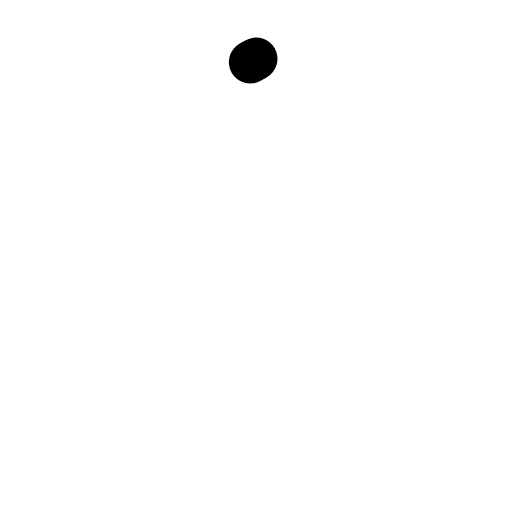
t = 0.00 s
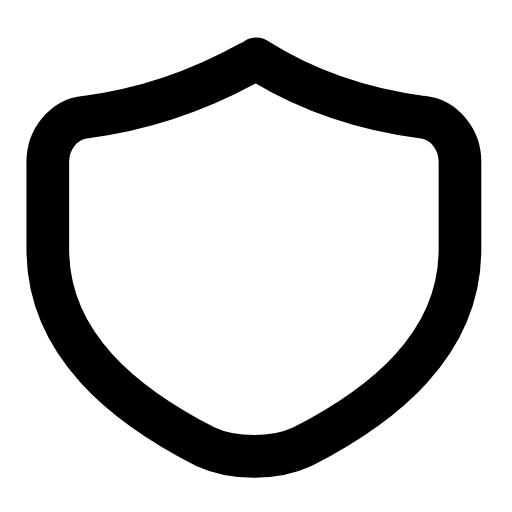
t = 0.27 s
t = 0.45 s: frame unchanged from t = 0.27 s, image omitted
t = 0.68 s: frame unchanged from t = 0.27 s, image omitted
t = 0.96 s: frame unchanged from t = 0.27 s, image omitted
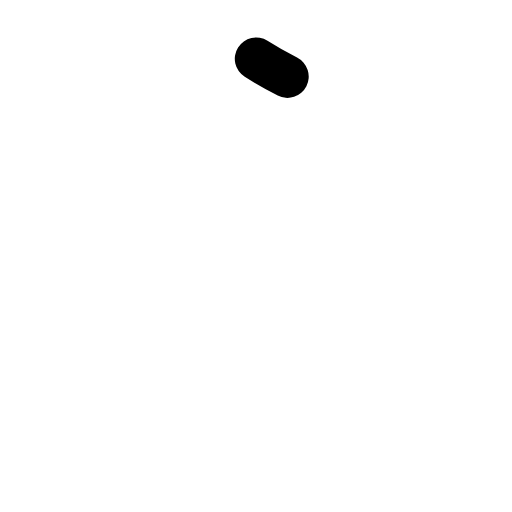
t = 1.17 s

The animated SVG that drew these frames (rendered in a browser with its animation timeline set to each time). Animation: 1 SMIL element (animate=1); one cycle of 1.40 s, repeats indefinitely.

<svg xmlns="http://www.w3.org/2000/svg" width="24" height="24" viewBox="0 0 24 24" fill="none"><g transform="translate(-0.594 -0.603) scale(1.05)"><path stroke="currentColor" stroke-width="1.905" stroke-linecap="round" stroke-linejoin="round" fill="none" d="M12 3.2C13.9 4.4 16.3 5.4 19.4 5.8C20.4 5.9 21.1 6.8 21.1 7.8L21.1 11.7C21.1 16 17.6 18.7 14.1 20.5C12.8 21.1 11 21.1 9.7 20.5C6.2 18.7 2.7 16 2.7 11.7L2.7 7.8C2.7 6.8 3.4 5.9 4.4 5.8C7.5 5.4 9.9 4.4 12 3.2Z" pathLength="1" stroke-dasharray="1"><animate attributeName="stroke-dashoffset" values="1;1;0;0;0;0;1;1;1" keyTimes="0;0;0.189;0.45;0.6;0.774;0.9;0.9;1" dur="1.4s" repeatCount="indefinite" calcMode="spline" keySplines="0.16 1 0.3 1;0.16 1 0.3 1;0.16 1 0.3 1;0.16 1 0.3 1;0.16 1 0.3 1;0.16 1 0.3 1;0.16 1 0.3 1;0.16 1 0.3 1"/></path></g></svg>
